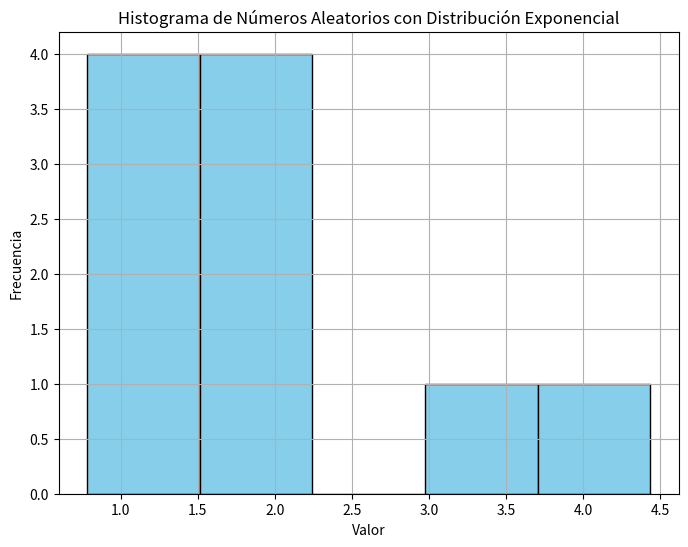

Reproduce this figure in Python.
import numpy as np
import matplotlib.pyplot as plt

def main():
    lam = 0.5
    scale = 1 / lam  # scale es el inverso de lambda
    
    # Generar 10 números aleatorios con distribución exponencial
    random_numbers = np.random.exponential(scale=scale, size=10)
    
    print("Números aleatorios con distribución exponencial (lambda = 0.5):")
    for num in random_numbers:
        print(num)
    
    # Crear un histograma para visualizar los números generados
    plt.figure(figsize=(8, 6))
    plt.hist(random_numbers, bins=5, color='skyblue', edgecolor='black')
    plt.title('Histograma de Números Aleatorios con Distribución Exponencial')
    plt.xlabel('Valor')
    plt.ylabel('Frecuencia')
    plt.grid(True)
    plt.show()

if __name__ == '__main__':
    main()
